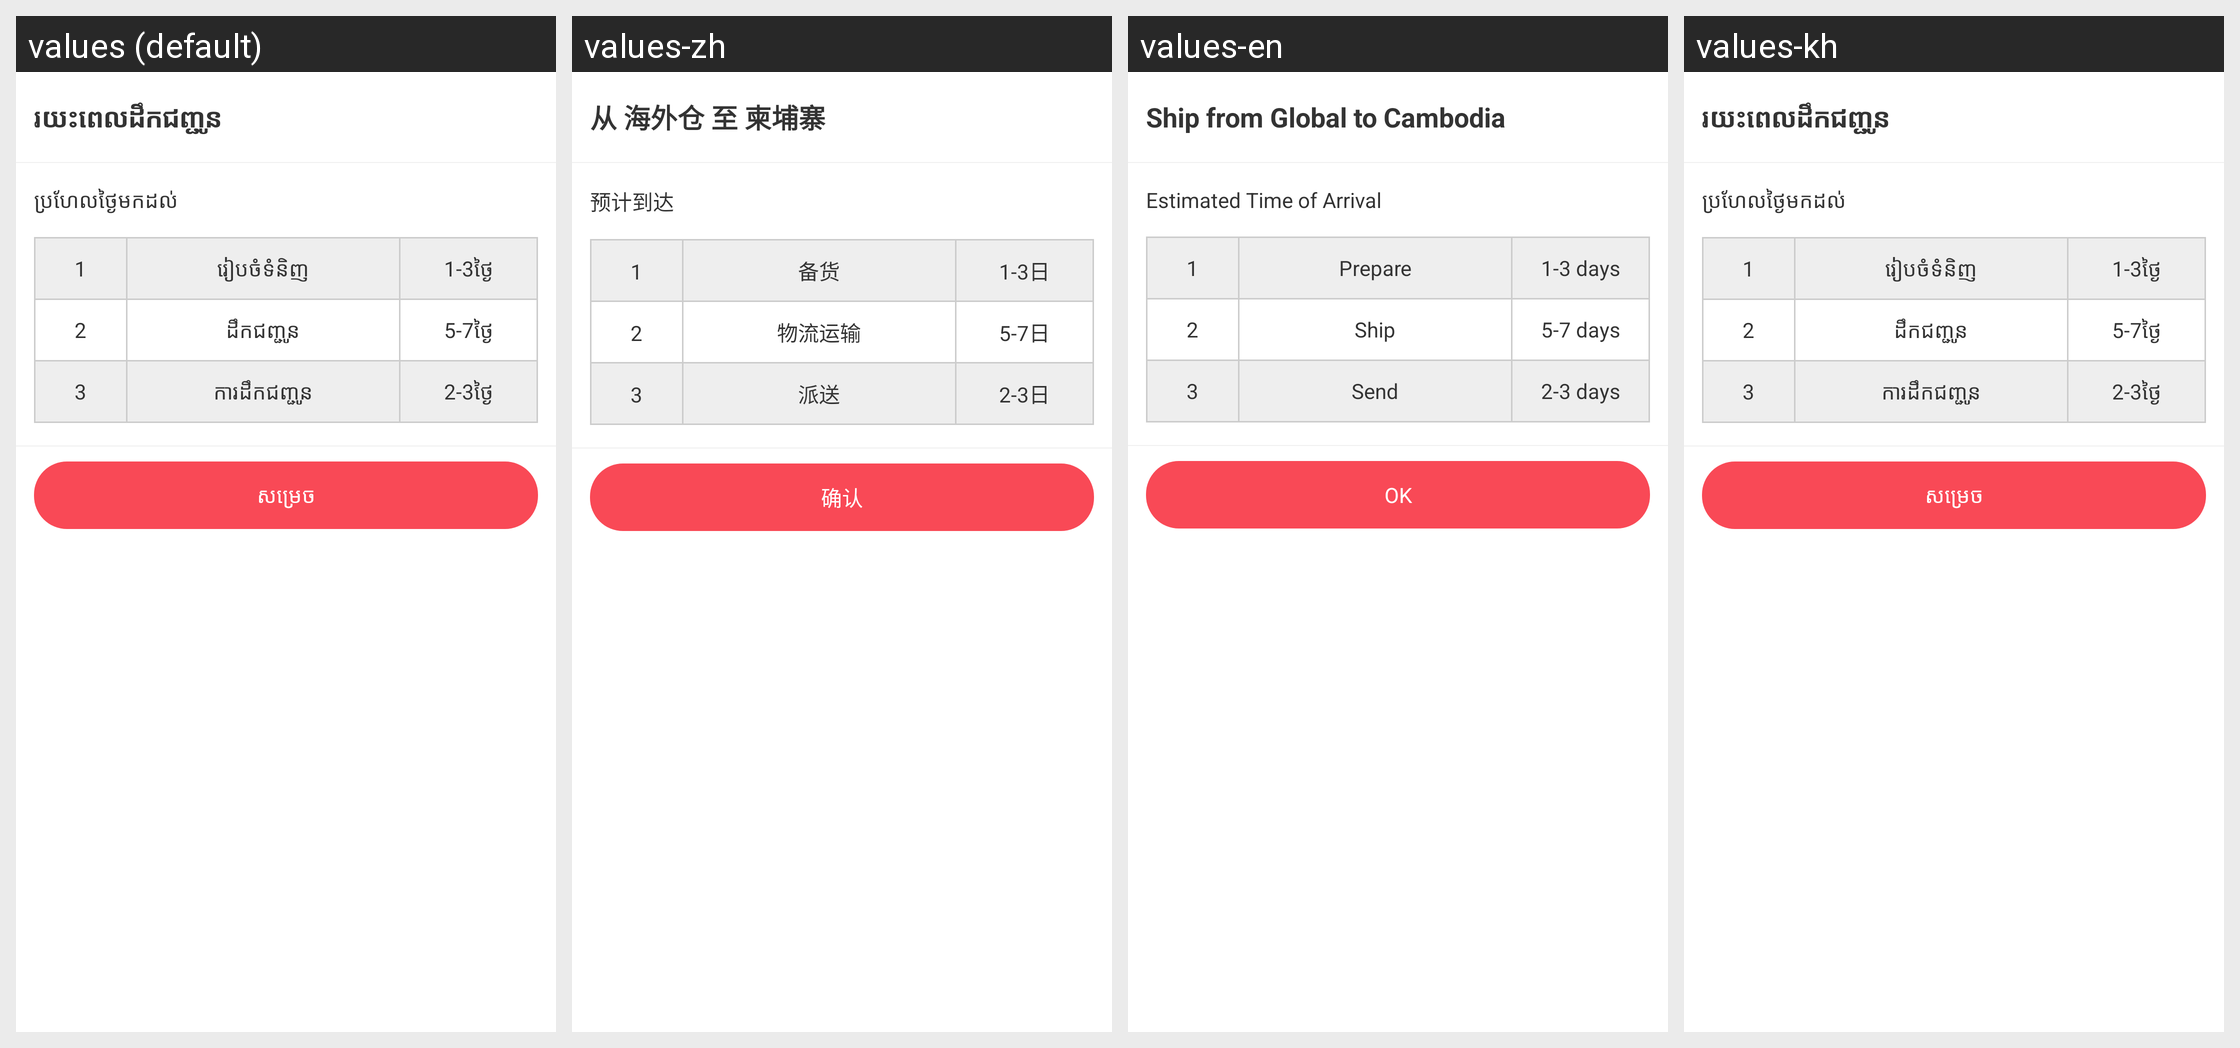

Locale-by-locale string values for the Android screen shown in this grid:
Android screen res/layout/dialog_trace.xml rendered under 4 locales, left to right: values (default), values-zh, values-en, values-kh. Device: Nexus 5 (rendered at 1080×1920; each locale shown at half size, 540×960, under a caption strip naming it); theme AppTheme.
Strings drawn on this screen, with the default value and each locale's value (text and hints the layout hard-codes, and strings that could not be matched under every locale, appear in the picture but are not listed):

label_trace_title
  values: រយះពេលដឹកជញ្ជូន
  values-zh: 从 海外仓 至 柬埔寨
  values-en: Ship from Global to Cambodia
  values-kh: រយះពេលដឹកជញ្ជូន

label_expected_arrival
  values: ប្រហែលថ្ងៃមកដល់
  values-zh: 预计到达
  values-en: Estimated Time of Arrival
  values-kh: ប្រហែល​ថ្ងៃមកដល់

label_stock_up
  values: រៀបចំទំនិញ
  values-zh: 备货
  values-en: Prepare
  values-kh: រៀប​ចំ​ទំនិញ

label_1_3_day
  values: 1-3ថ្ងៃ
  values-zh: 1-3日
  values-en: 1-3 days
  values-kh: 1-3ថ្ងៃ

label_logistics_transportation
  values: ដឹកជញ្ជូន
  values-zh: 物流运输
  values-en: Ship
  values-kh: ដឹកជញ្ជូន

label_5_7_day
  values: 5-7ថ្ងៃ
  values-zh: 5-7日
  values-en: 5-7 days
  values-kh: 5-7ថ្ងៃ

label_delivery
  values: ការដឹកជញ្ជូន
  values-zh: 派送
  values-en: Send
  values-kh: ការដឹកជញ្ជូន

label_2_3_day
  values: 2-3ថ្ងៃ
  values-zh: 2-3日
  values-en: 2-3 days
  values-kh: 2-3ថ្ងៃ

label_confirm
  values: សម្រេច
  values-zh: 确认
  values-en: OK
  values-kh: សម្រេច
